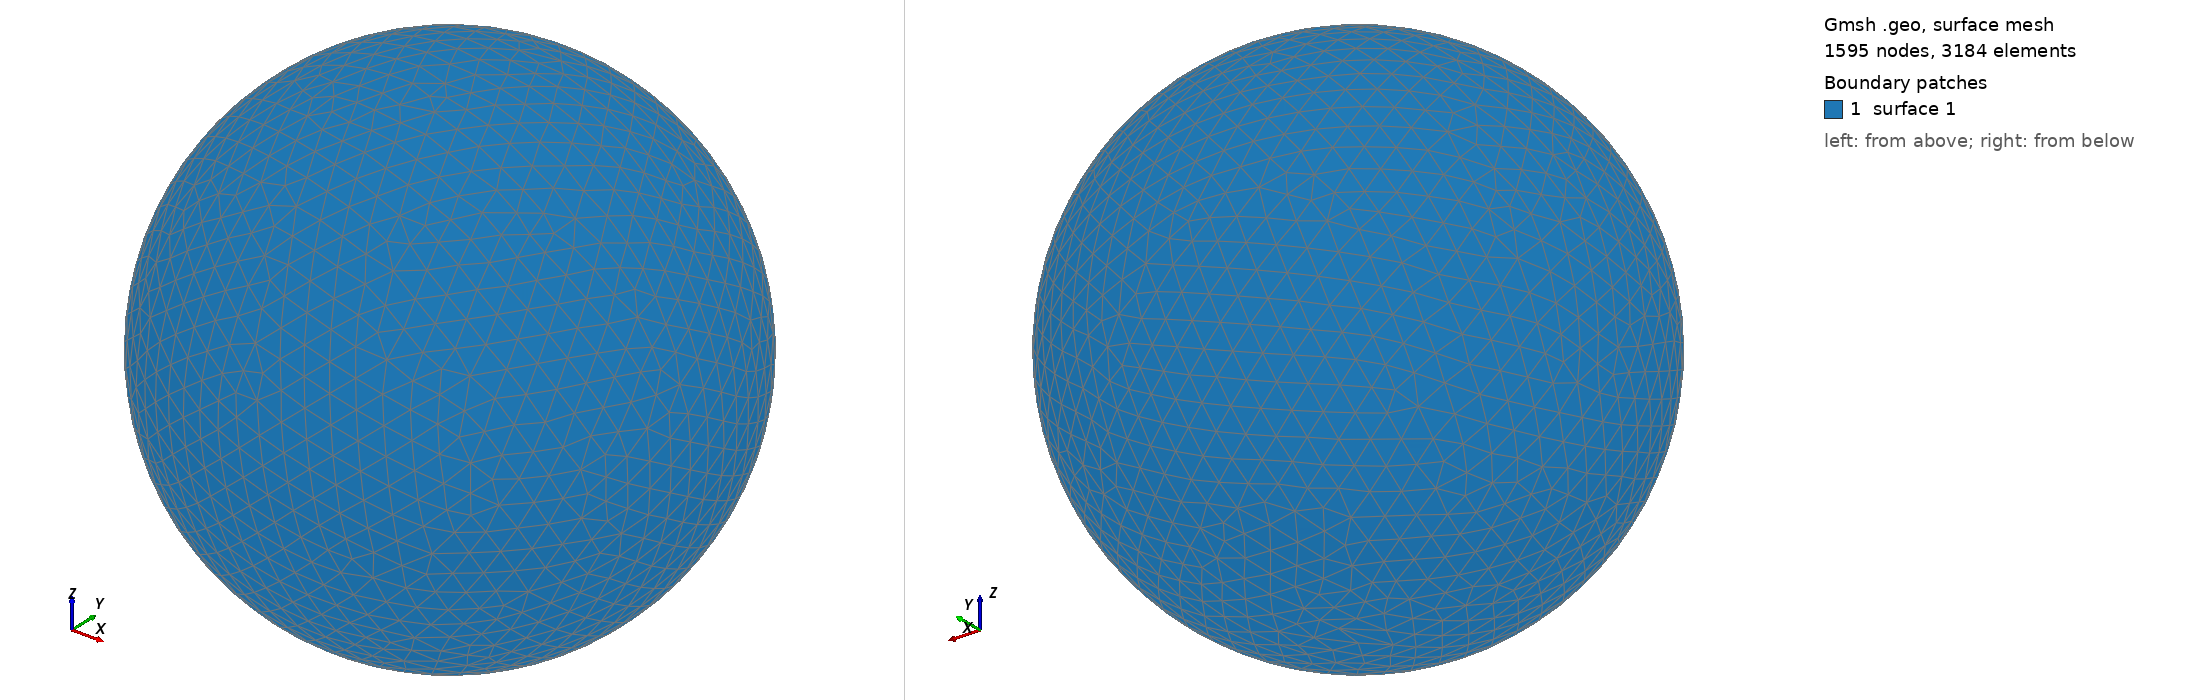

Gmsh geometry script, surface-meshed: 1595 nodes, 3184 surface elements. Boundary patches (legend numbers): 1 surface 1. Left view from above one corner, right view from below the opposite corner. The script declares no physical surfaces, so the legend lists its geometric surfaces. The drawing asked Gmsh for element sizes between 1% and 20% of the model's largest extent; the script's own settings can give other sizes.

=== shot0521.geo (drawn) ===
SetFactory("OpenCASCADE");
Point(1) = {0,0,0,0};
Sphere(1) = {0,0,0,0.00568000};
MeshSize{ PointsOf{ Surface{:}; } } = 0.000568000;
Mesh.ElementOrder=1;
Mesh.Format=39;
